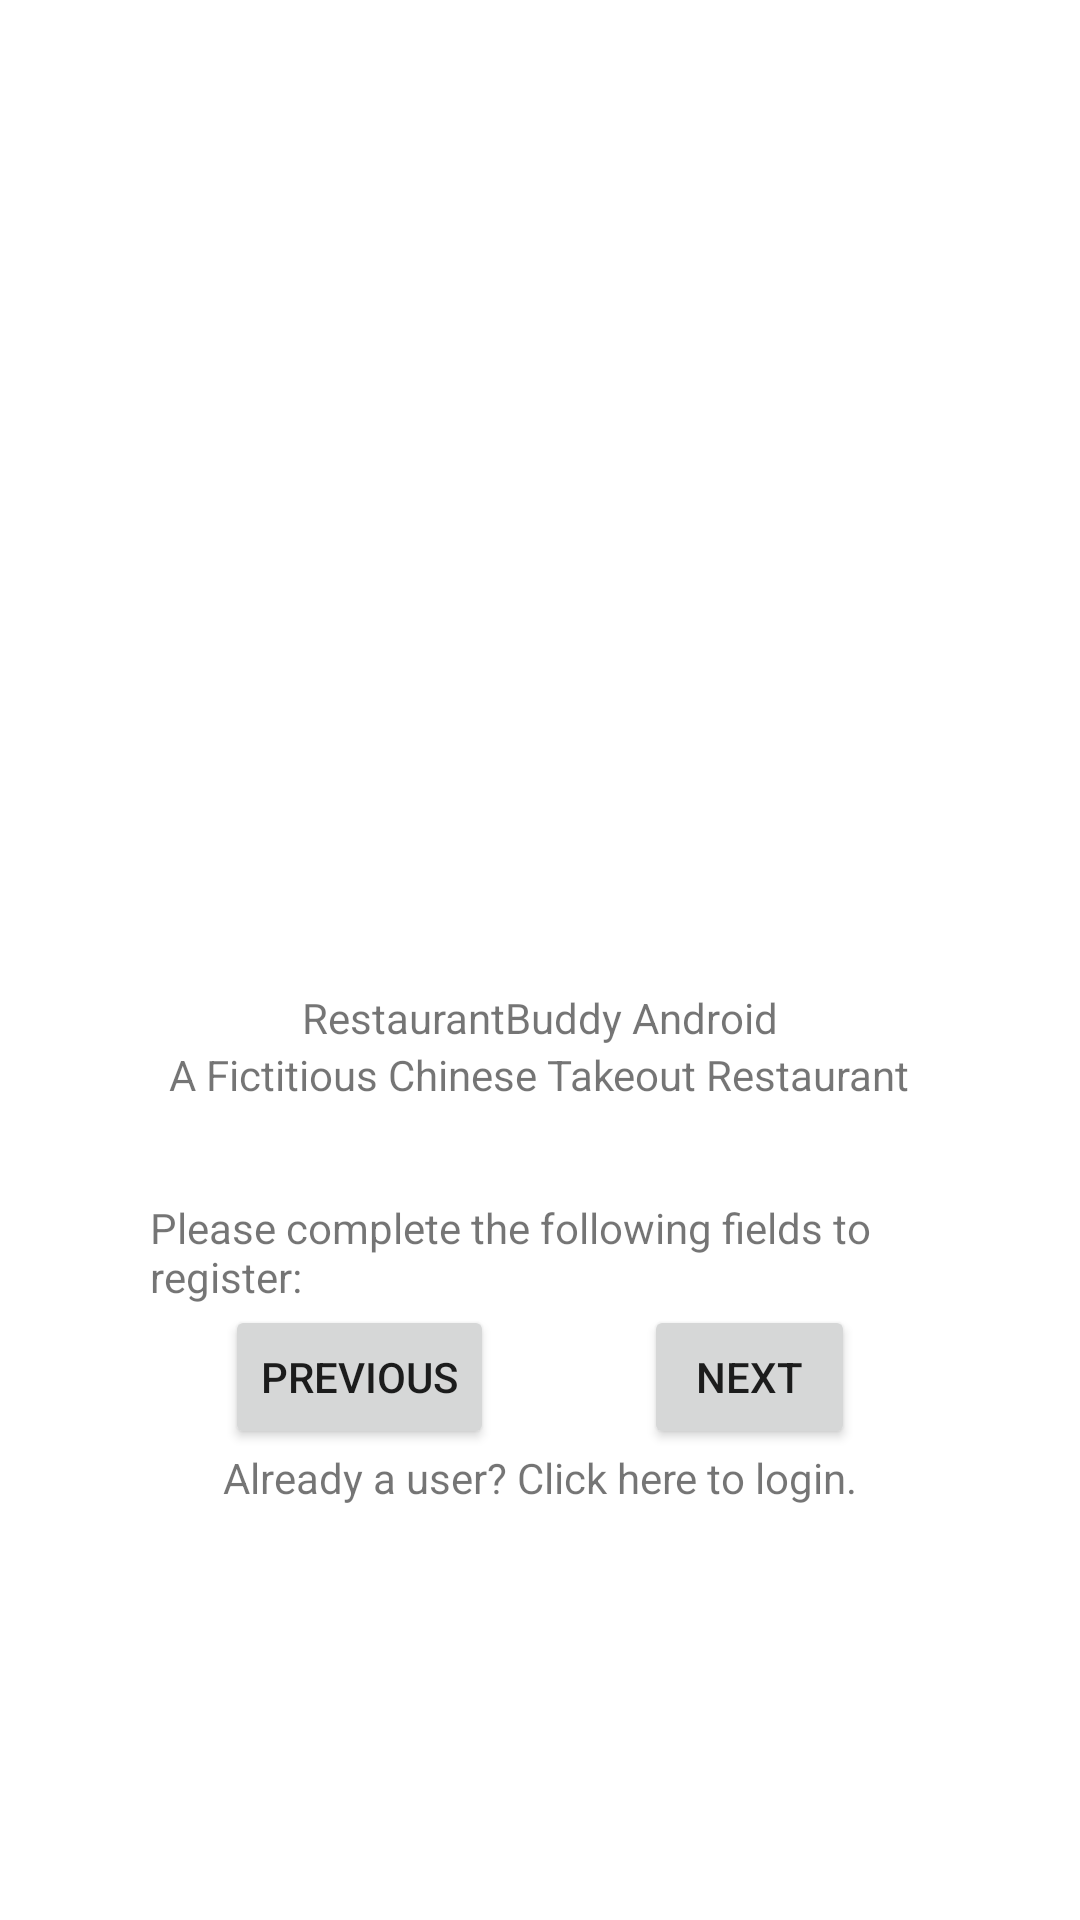

Produce the Android XML layout that renders to this screen, including the resource entries it uses.
<!-- AndroidManifest.xml: application theme Theme.RestaurantBuddyAndroid -->
<!-- res/layout/activity_register.xml -->
<?xml version="1.0" encoding="utf-8"?>
<androidx.constraintlayout.widget.ConstraintLayout xmlns:android="http://schemas.android.com/apk/res/android"
    xmlns:tools="http://schemas.android.com/tools"
    android:layout_width="match_parent"
    android:layout_height="match_parent"
    tools:context=".gui.auth.RegisterActivity">

    <LinearLayout
        android:layout_width="match_parent"
        android:layout_height="match_parent"
        android:gravity="center"
        android:orientation="vertical"
        android:padding="50dp">

        <ImageView
            android:layout_width="128dp"
            android:layout_height="128dp"
            android:layout_margin="32dp"
            android:contentDescription="@string/app_icon"
            android:src="@raw/favicon" />

        <TextView
            android:layout_width="wrap_content"
            android:layout_height="wrap_content"
            android:text="@string/app_name" />

        <TextView
            android:layout_width="wrap_content"
            android:layout_height="wrap_content"
            android:layout_marginBottom="32dp"
            android:text="@string/app_description" />

        <TextView
            android:id="@+id/tvRegisterInfo"
            android:layout_width="match_parent"
            android:layout_height="wrap_content"
            android:text="@string/tvRegisterInfo" />

        <FrameLayout
            android:id="@+id/fgRegisterInformationEntry"
            android:layout_width="match_parent"
            android:layout_height="wrap_content" />

        <LinearLayout
            android:layout_width="match_parent"
            android:layout_height="wrap_content"
            android:gravity="center"
            android:orientation="horizontal">

            <Button
                android:id="@+id/btPrevious"
                android:layout_width="wrap_content"
                android:layout_height="wrap_content"
                android:layout_marginHorizontal="25dp"
                android:text="@string/btPrevious"
                tools:ignore="ButtonStyle" />

            <Button
                android:id="@+id/btNext"
                android:layout_width="wrap_content"
                android:layout_height="wrap_content"
                android:layout_marginHorizontal="25dp"
                android:text="@string/btNext"
                tools:ignore="ButtonStyle" />

        </LinearLayout>

        <TextView
            android:id="@+id/tvSwitchToLogin"
            android:layout_width="wrap_content"
            android:layout_height="wrap_content"
            android:text="@string/tvSwitchToLogin">

        </TextView>

    </LinearLayout>

</androidx.constraintlayout.widget.ConstraintLayout>
<!-- resources referenced by this layout -->
<resources>
  <string name="app_description">A Fictitious Chinese Takeout Restaurant</string>
  <string name="app_icon">App Icon</string>
  <string name="app_name">RestaurantBuddy Android</string>
  <string name="btNext">Next</string>
  <string name="btPrevious">Previous</string>
  <string name="tvRegisterInfo">Please complete the following fields to register:</string>
  <string name="tvSwitchToLogin">Already a user? Click here to login.</string>
  <style name="Theme.RestaurantBuddyAndroid" parent="Theme.MaterialComponents.DayNight.DarkActionBar">
          
          <item name="colorPrimary">@color/purple_500</item>
          <item name="colorPrimaryVariant">@color/purple_700</item>
          <item name="colorOnPrimary">@color/white</item>
          
          <item name="colorSecondary">@color/teal_200</item>
          <item name="colorSecondaryVariant">@color/teal_700</item>
          <item name="colorOnSecondary">@color/black</item>
          
          <item name="android:statusBarColor">?attr/colorPrimaryVariant</item>
          
      </style>
  <!-- not gathered from this repository: default colours our renderer supplied (Android Studio template values) -->
  <color name="purple_500">#FF6200EE</color>
  <color name="purple_700">#FF3700B3</color>
  <color name="teal_200">#FF03DAC5</color>
  <color name="teal_700">#FF018786</color>
  <color name="black">#FF000000</color>
  <color name="white">#FFFFFFFF</color>
</resources>
